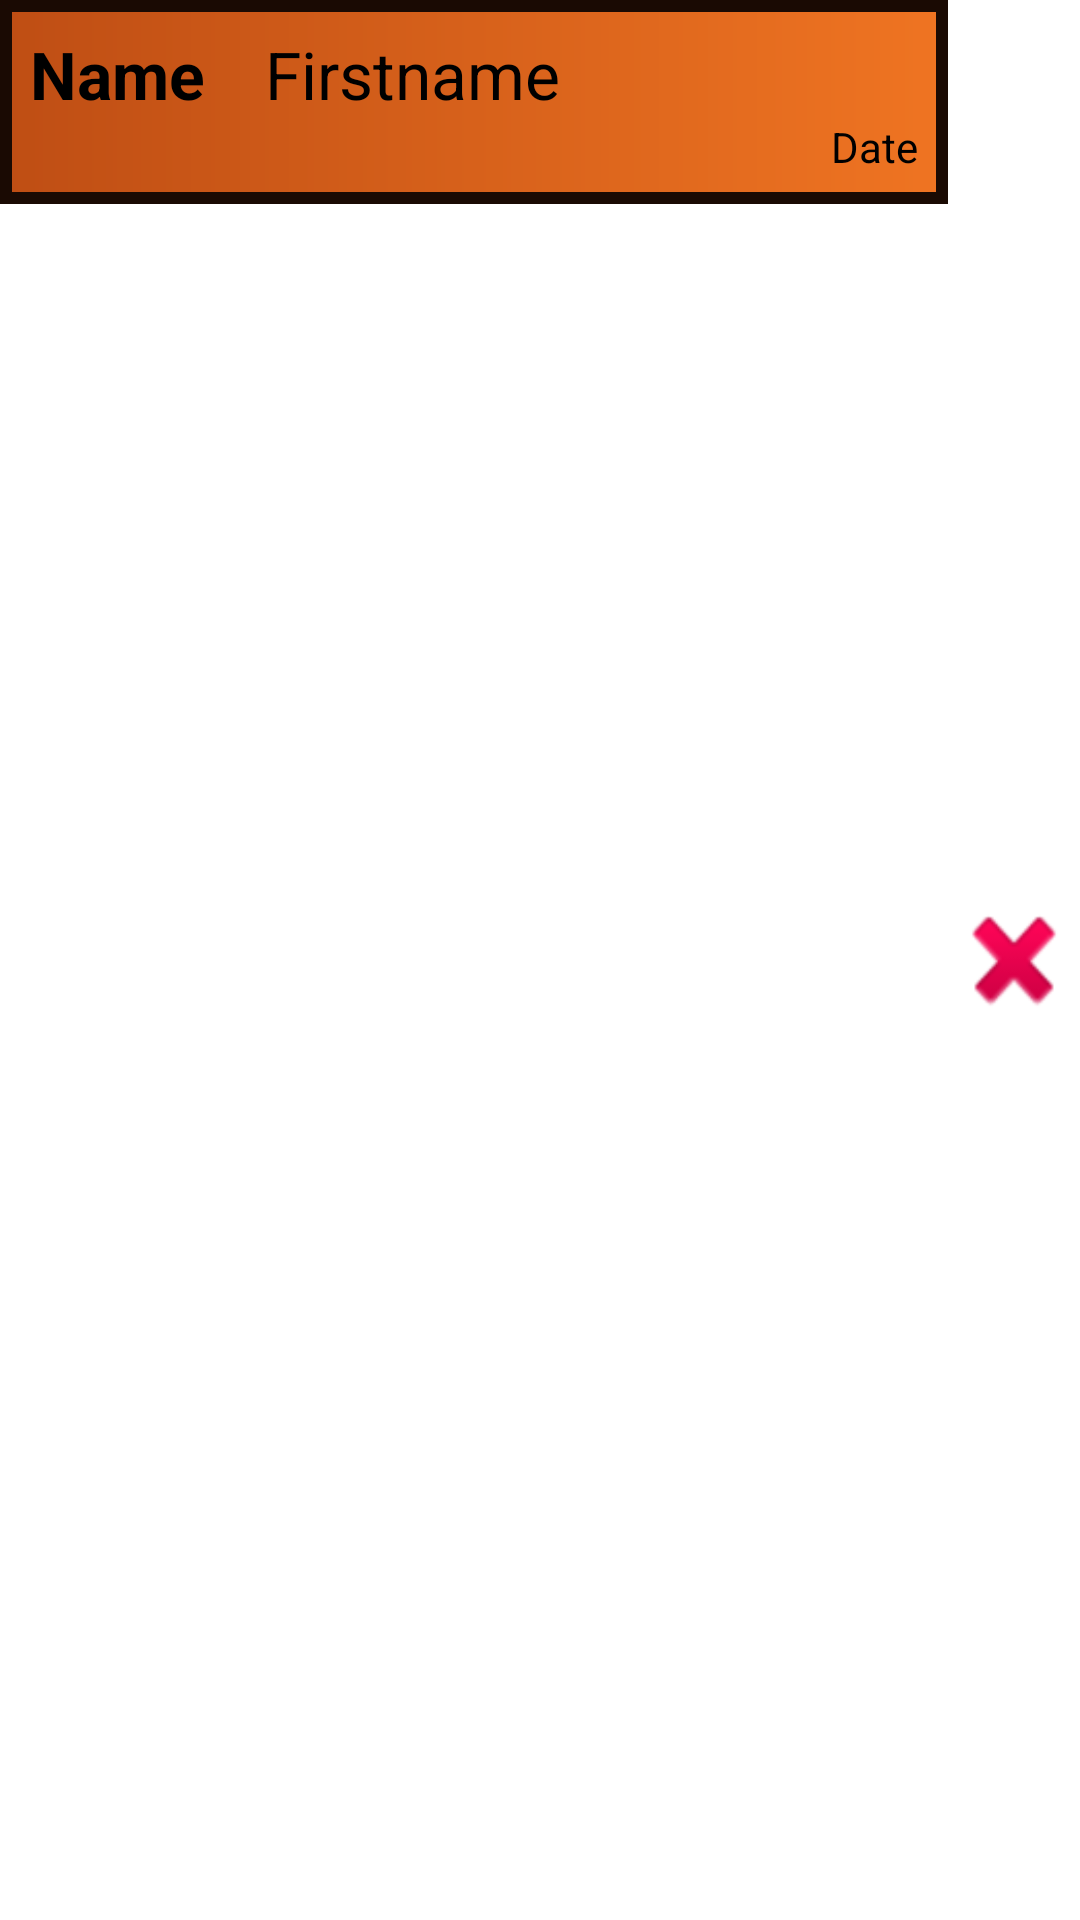

Here is an Android app screen rendered from its layout file. Give the layout XML and the strings, colors and styles it references.
<!-- AndroidManifest.xml: application theme AppTheme -->
<!-- res/layout/employees_in_mission_item.xml -->
<?xml version="1.0" encoding="utf-8"?>
<LinearLayout xmlns:android="http://schemas.android.com/apk/res/android"
    android:layout_width="match_parent"
    android:layout_height="wrap_content"
    android:layout_marginEnd="8dp"
    android:layout_marginStart="8dp"
    android:layout_marginTop="8dp"
    android:orientation="horizontal">


    <LinearLayout
        android:layout_width="match_parent"
        android:layout_height="68dp"
        android:layout_weight="1"
        android:background="@drawable/item_border"
        android:orientation="vertical">

        <RelativeLayout
            android:layout_width="wrap_content"
            android:layout_height="wrap_content"
            android:padding="10dp">

            <TextView
                android:id="@+id/mNom_EiM"
                android:layout_width="wrap_content"
                android:layout_height="wrap_content"
                android:textStyle="bold"
                android:textColor="@color/colorTitleItem"
                android:ellipsize="end"
                android:maxLines="1"
                android:text="Name"
                android:textAppearance="@style/TextAppearance.AppCompat.Large" />

            <TextView
                android:id="@+id/mPrenom_EiM"
                android:layout_width="wrap_content"
                android:layout_height="wrap_content"
                android:textColor="@color/colorTitleItem"
                android:layout_toEndOf="@+id/mNom_EiM"
                android:layout_marginStart="20dp"
                android:ellipsize="end"
                android:maxLines="1"
                android:text="Firstname"
                android:textAppearance="@style/TextAppearance.AppCompat.Large" />

            <TextView
                android:id="@+id/mDate_EiM"
                android:layout_width="match_parent"
                android:layout_height="wrap_content"
                android:textColor="@color/colorTitleItem"
                android:layout_below="@+id/mNom_EiM"
                android:gravity="end"
                android:text="Date" />

            <TextView
            android:id="@+id/mEstPresent_EiM"
            android:layout_width="match_parent"
            android:layout_height="wrap_content"
            android:layout_toEndOf="@+id/mPrenom_EiM"
            android:visibility="invisible"
            android:gravity="end"
            android:text="EstPresent" />

        </RelativeLayout>

    </LinearLayout>

    <Button
        android:id="@+id/mDeleteRowBtn_EiM"
        android:layout_width="wrap_content"
        android:layout_height="wrap_content"
        android:layout_gravity="center_vertical"
        android:layout_weight="1"
        android:background="@android:drawable/ic_delete" />
</LinearLayout>
<!-- resources referenced by this layout -->
<resources>
  <color name="colorTitleItem">#000</color>
  <!-- drawable item_border (drawable) -->
  <?xml version="1.0" encoding="utf-8" ?>
  <layer-list xmlns:android="http://schemas.android.com/apk/res/android" >
      <item android:gravity="bottom">
  
          <shape xmlns:android="http://schemas.android.com/apk/res/android"
              android:shape="rectangle">
  
              <gradient
                  android:startColor="@color/colorOrangeStart"
                  android:endColor="@color/colorOrangeEnd"/>
  
              <stroke android:color="@color/colorOrangeBorder"
                  android:width="4dp" />
  
          </shape>
      </item>
  </layer-list>
  <style name="AppTheme" parent="Theme.AppCompat.Light.DarkActionBar">
          <item name="colorPrimary">@color/colorPrimary</item>
          <item name="colorPrimaryDark">@color/colorPrimaryDark</item>
          <item name="colorAccent">@color/colorAccent</item>
          <item name="colorButtonNormal">@color/colorAccent</item>
          <item name="colorControlNormal">@android:color/darker_gray</item>
          <item name="colorControlActivated">@android:color/darker_gray</item>
          <item name="colorControlHighlight">@android:color/darker_gray</item>
          <item name="android:textColor">@android:color/darker_gray</item>
          <item name="android:textColorPrimary">@android:color/darker_gray</item>
          <item name="android:textColorSecondary">@android:color/darker_gray</item>
          <item name="android:windowBackground">@android:color/white</item>
          <item name="android:textColorHint">@android:color/white</item>
      </style>
  <color name="colorOrangeStart">#bf4e14</color>
  <color name="colorOrangeEnd">#ef7422</color>
  <color name="colorOrangeBorder">#1a0a03</color>
  <color name="colorPrimary">#cc3d0f</color>
  <color name="colorPrimaryDark">#ab330d</color>
  <color name="colorAccent">#ab330f</color>
</resources>
